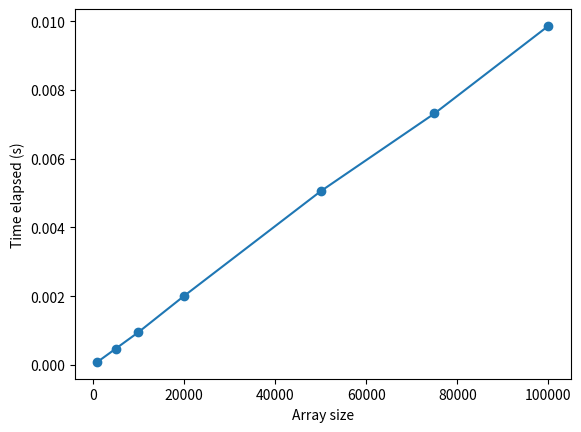

Python code for this plot:
import random
import time
import matplotlib.pyplot as plt

def pesquisaBinariaNaoRecursiva(lista, item):
    lista_ordenada = sorted(lista)
    primeiro = 0
    ultimo = len(lista_ordenada) - 1
    while primeiro <= ultimo:
        meio = (primeiro + ultimo) // 2
        if lista_ordenada[meio] == item:
            return meio
        else:
            if item < lista_ordenada[meio]:
                ultimo = meio - 1
            else:
                primeiro = meio + 1
    return None

# Generate random arrays of integers
sizes = [1000, 5000, 10000, 20000, 50000, 75000, 100000]
times = []
for size in sizes:
    data = [random.randint(0, 100) for _ in range(size)]

    # Sort the array and measure the elapsed time
    start_time = time.time()
    retorno = pesquisaBinariaNaoRecursiva(data, 50)
    end_time = time.time()
    print(retorno)

    # Append the elapsed time to the list of times
    times.append(end_time - start_time)
    print("Tempo decorrido no tamanho",size,":", round(end_time - start_time, 3), "segundos")

# Plot the graph
plt.plot(sizes, times, 'o-')
plt.xlabel('Array size')
plt.ylabel('Time elapsed (s)')
plt.show()